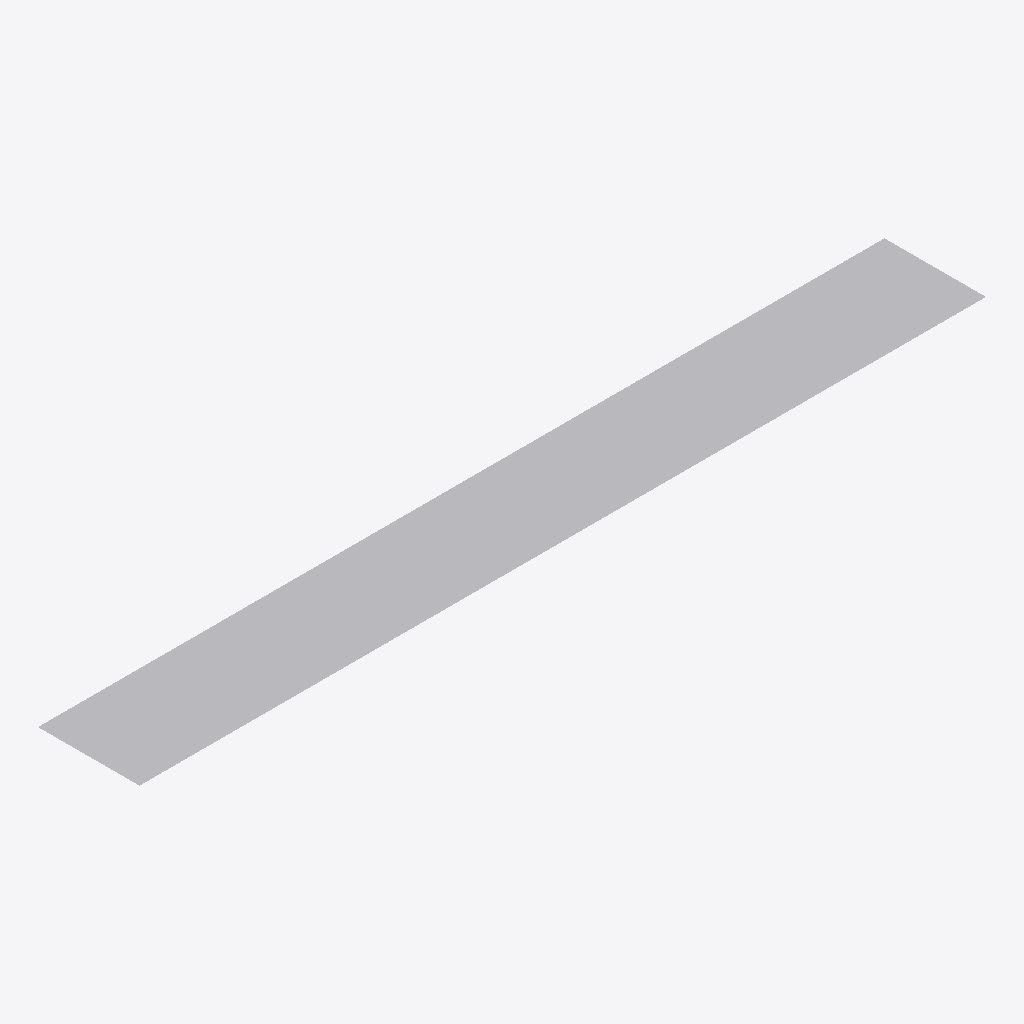
Isometric view of an IFC building model (IFC-SPF (STEP), schema IFC4, length unit metre), seen from the south-west, elements coloured by IFC class (only those large enough to see are counted): 400 other elements (light grey).
Extent 100.0 m × 12.0 m × 0.0 m (x, y, z). Elements (1200): 1200 IfcStructuralSurfaceMember.

HEADER;
FILE_DESCRIPTION(('ViewDefinition [StructuralAnalysisView]'),'2;1');
FILE_NAME('C:\\Users\\UPCnet\\OneDrive\\MatchFEM_Examples\\CompositeIGirderBridge\\Compiste','2026-09-05T18:05:44',(''),(''),'Processor version 6.0.0.0','Xbim.IO.MemoryModel','');
FILE_SCHEMA(('IFC4'));
ENDSEC;
DATA;
#1=IFCPROJECT('2BqYX_edf8Mw7SPvKwRpNM',#2,'CompisteIGriderBridgeSpans5',$,$,$,$,(#43,#49),#16);
#24384=IFCSTRUCTURALSURFACEMEMBER('2hsvUVWIzDpwkpSIflBKuP',#2,'152',$,$,$,#24385,.SHELL.,0.2);
#25680=IFCSTRUCTURALSURFACEMEMBER('0Rrc810Lb16Ou0O_Cwpa_O',#2,'206',$,$,$,#25681,.SHELL.,0.2);
#30000=IFCSTRUCTURALSURFACEMEMBER('3JFR2Pn$jBaRsPHVdJszMD',#2,'386',$,$,$,#30001,.SHELL.,0.2);
#30528=IFCSTRUCTURALSURFACEMEMBER('314Sy_SDDBTAEwIPugeVL4',#2,'408',$,$,$,#30529,.SHELL.,0.2);
#39768=IFCSTRUCTURALSURFACEMEMBER('1g7imDSJDCcuY2zgE_vTHD',#2,'793',$,$,$,#39769,.SHELL.,0.2);
#40296=IFCSTRUCTURALSURFACEMEMBER('1Utu_AI4H0AQTw5loswFZD',#2,'815',$,$,$,#40297,.SHELL.,0.2);
#44616=IFCSTRUCTURALSURFACEMEMBER('2mbyYHK0T8qObaAc7$CXws',#2,'995',$,$,$,#44617,.SHELL.,0.2);
#45912=IFCSTRUCTURALSURFACEMEMBER('0OH9Z3MbbFSfgWQyUylHoD',#2,'1049',$,$,$,#45913,.SHELL.,0.2);
#21144=IFCSTRUCTURALSURFACEMEMBER('1BplScrBb6x8bks92jSJLr',#2,'17',$,$,$,#21145,.SHELL.,0.2);
#21216=IFCSTRUCTURALSURFACEMEMBER('1jgb2oPZLCNgDnrIpoxLDL',#2,'20',$,$,$,#21217,.SHELL.,0.2);
#21384=IFCSTRUCTURALSURFACEMEMBER('2jTfg9aeP3bv6pSgdZ3mIG',#2,'27',$,$,$,#21385,.SHELL.,0.2);
#21408=IFCSTRUCTURALSURFACEMEMBER('0NHU7Kj7nB8vgVWCiA4zmP',#2,'28',$,$,$,#21409,.SHELL.,0.2);
#21432=IFCSTRUCTURALSURFACEMEMBER('1cf24cWMTC$Q6jelZzfGq1',#2,'29',$,$,$,#21433,.SHELL.,0.2);
#21792=IFCSTRUCTURALSURFACEMEMBER('2eAyhb1XX4d8JeR7XPMJ_7',#2,'44',$,$,$,#21793,.SHELL.,0.2);
#21936=IFCSTRUCTURALSURFACEMEMBER('3F5A052pX27AmlqPJFjnvT',#2,'50',$,$,$,#21937,.SHELL.,0.2);
#22512=IFCSTRUCTURALSURFACEMEMBER('0iCKnbJeDExRbII0beUb1E',#2,'74',$,$,$,#22513,.SHELL.,0.2);
#22560=IFCSTRUCTURALSURFACEMEMBER('0SY0PHFeXBTeh6hO9xORVt',#2,'76',$,$,$,#22561,.SHELL.,0.2);
#22704=IFCSTRUCTURALSURFACEMEMBER('2Quowa6_z91fJ$pEf9h4fK',#2,'82',$,$,$,#22705,.SHELL.,0.2);
#22968=IFCSTRUCTURALSURFACEMEMBER('2_1szOOMT0ah7JTFaQaFsu',#2,'93',$,$,$,#22969,.SHELL.,0.2);
#23064=IFCSTRUCTURALSURFACEMEMBER('0kwAJiXPLDPQHx$8rJKEGe',#2,'97',$,$,$,#23065,.SHELL.,0.2);
#23088=IFCSTRUCTURALSURFACEMEMBER('1tAE2891bEYumXSPckG_oz',#2,'98',$,$,$,#23089,.SHELL.,0.2);
#23280=IFCSTRUCTURALSURFACEMEMBER('0G4Ytx8EDDxBjowuDfwFvE',#2,'106',$,$,$,#23281,.SHELL.,0.2);
#23952=IFCSTRUCTURALSURFACEMEMBER('2dq8tArZr8iOnGFqew8P2E',#2,'134',$,$,$,#23953,.SHELL.,0.2);
#23976=IFCSTRUCTURALSURFACEMEMBER('0maVhl9hfBxPOL572qpjgv',#2,'135',$,$,$,#23977,.SHELL.,0.2);
#24360=IFCSTRUCTURALSURFACEMEMBER('0_cXQb6dz15PPZ1oXhFyN8',#2,'151',$,$,$,#24361,.SHELL.,0.2);
#24408=IFCSTRUCTURALSURFACEMEMBER('3LN$r3oFDEeRtG3sQQmzAy',#2,'153',$,$,$,#24409,.SHELL.,0.2);
#24600=IFCSTRUCTURALSURFACEMEMBER('1moLTyJFT4XfW6foHRmDbL',#2,'161',$,$,$,#24601,.SHELL.,0.2);
#25464=IFCSTRUCTURALSURFACEMEMBER('0ykjV6O295WxZKKDLJ1oDG',#2,'197',$,$,$,#25465,.SHELL.,0.2);
#25488=IFCSTRUCTURALSURFACEMEMBER('2Bg$Dypjz5QOCOOfarph9m',#2,'198',$,$,$,#25489,.SHELL.,0.2);
#25704=IFCSTRUCTURALSURFACEMEMBER('2vEjwWZRXBcQkz3AHCSCbE',#2,'207',$,$,$,#25705,.SHELL.,0.2);
#25728=IFCSTRUCTURALSURFACEMEMBER('2Ff8az9xvC7OC$IaWeMN10',#2,'208',$,$,$,#25729,.SHELL.,0.2);
#25944=IFCSTRUCTURALSURFACEMEMBER('3ly$gSg9P1Dh6_XSSQ8oAu',#2,'217',$,$,$,#25945,.SHELL.,0.2);
#26016=IFCSTRUCTURALSURFACEMEMBER('1UwazdADf9vhOW19SgptN0',#2,'220',$,$,$,#26017,.SHELL.,0.2);
#25992=IFCSTRUCTURALSURFACEMEMBER('22174e7F9AuwRZyVkj3MMu',#2,'219',$,$,$,#25993,.SHELL.,0.2);
#26232=IFCSTRUCTURALSURFACEMEMBER('3GDEv0xbn0Oxuw16oaxOfX',#2,'229',$,$,$,#26233,.SHELL.,0.2);
#26256=IFCSTRUCTURALSURFACEMEMBER('3LHiW3ZTj1ZxcHxBGZmqeV',#2,'230',$,$,$,#26257,.SHELL.,0.2);
#26784=IFCSTRUCTURALSURFACEMEMBER('176atw5_n5OfziL3uaHii6',#2,'252',$,$,$,#26785,.SHELL.,0.2);
#27000=IFCSTRUCTURALSURFACEMEMBER('062N$TnuvEUwAYGrEEjqH8',#2,'261',$,$,$,#27001,.SHELL.,0.2);
#27024=IFCSTRUCTURALSURFACEMEMBER('05tSh1Ly91KBe6mUmQPgzk',#2,'262',$,$,$,#27025,.SHELL.,0.2);
#27312=IFCSTRUCTURALSURFACEMEMBER('20o3j_PBT8Pf3l5O2pIRPw',#2,'274',$,$,$,#27313,.SHELL.,0.2);
#27336=IFCSTRUCTURALSURFACEMEMBER('3uEkuJ4BT2A9cz8JDjQfWM',#2,'275',$,$,$,#27337,.SHELL.,0.2);
#27360=IFCSTRUCTURALSURFACEMEMBER('1f_61wQuP58fHo7P30avwE',#2,'276',$,$,$,#27361,.SHELL.,0.2);
#27384=IFCSTRUCTURALSURFACEMEMBER('2slOjYMAnBOOX78QsnPeAZ',#2,'277',$,$,$,#27385,.SHELL.,0.2);
#27528=IFCSTRUCTURALSURFACEMEMBER('2PE_SnN1T7h8mcLRHp2XK9',#2,'283',$,$,$,#27529,.SHELL.,0.2);
#27552=IFCSTRUCTURALSURFACEMEMBER('2XR1ZLZ3P20Qe1y1e6Ty8k',#2,'284',$,$,$,#27553,.SHELL.,0.2);
#27600=IFCSTRUCTURALSURFACEMEMBER('2WiWBUAAzB6OsY3vWJHaUk',#2,'286',$,$,$,#27601,.SHELL.,0.2);
#28272=IFCSTRUCTURALSURFACEMEMBER('2nkPaKzLfBfBHVDHhQHBHD',#2,'314',$,$,$,#28273,.SHELL.,0.2);
#28296=IFCSTRUCTURALSURFACEMEMBER('3uHSnSKrP7tPMhUziv15iI',#2,'315',$,$,$,#28297,.SHELL.,0.2);
#28608=IFCSTRUCTURALSURFACEMEMBER('3yqDb_iVv48OSpfeUlJpBM',#2,'328',$,$,$,#28609,.SHELL.,0.2);
#28704=IFCSTRUCTURALSURFACEMEMBER('1tzkSYWsr4oveLARv516UQ',#2,'332',$,$,$,#28705,.SHELL.,0.2);
#28680=IFCSTRUCTURALSURFACEMEMBER('02QBLoOJb1sPNk7vr$waiC',#2,'331',$,$,$,#28681,.SHELL.,0.2);
#28920=IFCSTRUCTURALSURFACEMEMBER('2SC36Zstr6tw1$EZwy2EKm',#2,'341',$,$,$,#28921,.SHELL.,0.2);
#29016=IFCSTRUCTURALSURFACEMEMBER('1Lz5bQVbP9qOIwiKzx9NBu',#2,'345',$,$,$,#29017,.SHELL.,0.2);
#29808=IFCSTRUCTURALSURFACEMEMBER('3SpOb5_pL5d82VzlRpu$Ex',#2,'378',$,$,$,#29809,.SHELL.,0.2);
#30096=IFCSTRUCTURALSURFACEMEMBER('2FEhvm0Wn8JuRmB1cQ$7bh',#2,'390',$,$,$,#30097,.SHELL.,0.2);
#30312=IFCSTRUCTURALSURFACEMEMBER('1zeISGJmLDmQ6WcNQdpxGV',#2,'399',$,$,$,#30313,.SHELL.,0.2);
#30336=IFCSTRUCTURALSURFACEMEMBER('1s800GQkXDPvuWceeSjdIs',#2,'400',$,$,$,#30337,.SHELL.,0.2);
#30360=IFCSTRUCTURALSURFACEMEMBER('1MrvqmYb1FDvPjKhxl12WQ',#2,'401',$,$,$,#30361,.SHELL.,0.2);
#30504=IFCSTRUCTURALSURFACEMEMBER('1gWz7SHHz1vfwiujE_rSj1',#2,'407',$,$,$,#30505,.SHELL.,0.2);
#30552=IFCSTRUCTURALSURFACEMEMBER('2GPJ0_CL5DtxcNxNZGamtH',#2,'409',$,$,$,#30553,.SHELL.,0.2);
#31080=IFCSTRUCTURALSURFACEMEMBER('21Hn_jwoX9vgCYxqwafwIS',#2,'431',$,$,$,#31081,.SHELL.,0.2);
#31104=IFCSTRUCTURALSURFACEMEMBER('2u1$w3L9rAR91poXgW7n3F',#2,'432',$,$,$,#31105,.SHELL.,0.2);
#31128=IFCSTRUCTURALSURFACEMEMBER('0S8EBfjvj6J84PK45kS0Hr',#2,'433',$,$,$,#31129,.SHELL.,0.2);
#31176=IFCSTRUCTURALSURFACEMEMBER('2RyeCUwjT3COYO2kub8m2$',#2,'435',$,$,$,#31177,.SHELL.,0.2);
#31416=IFCSTRUCTURALSURFACEMEMBER('2iyIXA2i59$RLzWOflOEsA',#2,'445',$,$,$,#31417,.SHELL.,0.2);
#31632=IFCSTRUCTURALSURFACEMEMBER('3f64ZlNKL2AgETRfNUAgil',#2,'454',$,$,$,#31633,.SHELL.,0.2);
#31608=IFCSTRUCTURALSURFACEMEMBER('2_hc5wi758uu3DplPN9yGR',#2,'453',$,$,$,#31609,.SHELL.,0.2);
#31776=IFCSTRUCTURALSURFACEMEMBER('3b_e1c2S9FfupaYLme8pn8',#2,'460',$,$,$,#31777,.SHELL.,0.2);
#31824=IFCSTRUCTURALSURFACEMEMBER('0VCM0DN8r4mu5_p8zRnelT',#2,'462',$,$,$,#31825,.SHELL.,0.2);
#31848=IFCSTRUCTURALSURFACEMEMBER('1wi7ieHMn5q9CQt5x0iGBa',#2,'463',$,$,$,#31849,.SHELL.,0.2);
#32520=IFCSTRUCTURALSURFACEMEMBER('1gS6NjCKXBnQqL2eX0m8sp',#2,'491',$,$,$,#32521,.SHELL.,0.2);
#32928=IFCSTRUCTURALSURFACEMEMBER('08xKpFQSrEXwSN3Ndk3ViA',#2,'508',$,$,$,#32929,.SHELL.,0.2);
#33120=IFCSTRUCTURALSURFACEMEMBER('0pLALUSO9889rfwasKUeln',#2,'516',$,$,$,#33121,.SHELL.,0.2);
#33144=IFCSTRUCTURALSURFACEMEMBER('0flnzkmI9Eku3_5khJgs3Q',#2,'517',$,$,$,#33145,.SHELL.,0.2);
#33456=IFCSTRUCTURALSURFACEMEMBER('0J9J0laWH64BRlMwsAoztd',#2,'530',$,$,$,#33457,.SHELL.,0.2);
#34176=IFCSTRUCTURALSURFACEMEMBER('24nDYlRVT0aO8GGunQt5MA',#2,'560',$,$,$,#34177,.SHELL.,0.2);
#34344=IFCSTRUCTURALSURFACEMEMBER('3zswuI9ZvCCRVT16zR$Wp7',#2,'567',$,$,$,#34345,.SHELL.,0.2);
#34392=IFCSTRUCTURALSURFACEMEMBER('0xaNGaMSb9OBKryMRtH_oX',#2,'569',$,$,$,#34393,.SHELL.,0.2);
#34608=IFCSTRUCTURALSURFACEMEMBER('0A$dgTIz5B39jUZ43kCU4$',#2,'578',$,$,$,#34609,.SHELL.,0.2);
#34752=IFCSTRUCTURALSURFACEMEMBER('30TubVVOj0MOir7SPty1Ko',#2,'584',$,$,$,#34753,.SHELL.,0.2);
#34824=IFCSTRUCTURALSURFACEMEMBER('23aVjOpH168eeNq18xbwRp',#2,'587',$,$,$,#34825,.SHELL.,0.2);
#34800=IFCSTRUCTURALSURFACEMEMBER('2gfMx9ttj6XuNeJFBZHnyp',#2,'586',$,$,$,#34801,.SHELL.,0.2);
#34872=IFCSTRUCTURALSURFACEMEMBER('3PsmKL7Tb8YQ2XwiVrsnHR',#2,'589',$,$,$,#34873,.SHELL.,0.2);
#35424=IFCSTRUCTURALSURFACEMEMBER('2nOnAd0VP1mfMdHCKYaJUl',#2,'612',$,$,$,#35425,.SHELL.,0.2);
#35472=IFCSTRUCTURALSURFACEMEMBER('2EUbBbk_PAWAye3UGBhu6a',#2,'614',$,$,$,#35473,.SHELL.,0.2);
#35496=IFCSTRUCTURALSURFACEMEMBER('2azBgT8mf8LhpOxeMQye8F',#2,'615',$,$,$,#35497,.SHELL.,0.2);
#35544=IFCSTRUCTURALSURFACEMEMBER('3ld1jDNCz0x9_dLxjJmNxH',#2,'617',$,$,$,#35545,.SHELL.,0.2);
#35688=IFCSTRUCTURALSURFACEMEMBER('2jGbjUzUHDDgkVFMaW2xvr',#2,'623',$,$,$,#35689,.SHELL.,0.2);
#35904=IFCSTRUCTURALSURFACEMEMBER('32RwQy2Dn8ZRXrc9_kWei1',#2,'632',$,$,$,#35905,.SHELL.,0.2);
#35952=IFCSTRUCTURALSURFACEMEMBER('2Ub8AXEvXDbQNRUdJvwzg8',#2,'634',$,$,$,#35953,.SHELL.,0.2);
#36120=IFCSTRUCTURALSURFACEMEMBER('0GxY7DK3r1rg7lOTjy9116',#2,'641',$,$,$,#36121,.SHELL.,0.2);
#36840=IFCSTRUCTURALSURFACEMEMBER('0azbEeZ6X7JgDMRCg1GAx0',#2,'671',$,$,$,#36841,.SHELL.,0.2);
#37152=IFCSTRUCTURALSURFACEMEMBER('2MpnIBfXn9CedYoaMkpcKj',#2,'684',$,$,$,#37153,.SHELL.,0.2);
#37176=IFCSTRUCTURALSURFACEMEMBER('2GDkiOU1v7KeGwUNHYYbG4',#2,'685',$,$,$,#37177,.SHELL.,0.2);
#37368=IFCSTRUCTURALSURFACEMEMBER('0A0ldmmBf2$RtF8jr8YGPO',#2,'693',$,$,$,#37369,.SHELL.,0.2);
#37776=IFCSTRUCTURALSURFACEMEMBER('0i0g1HmdnFUwiyzvGnMFiT',#2,'710',$,$,$,#37777,.SHELL.,0.2);
#38448=IFCSTRUCTURALSURFACEMEMBER('2KINj1mZv1evumnYg2i8UU',#2,'738',$,$,$,#38449,.SHELL.,0.2);
#38472=IFCSTRUCTURALSURFACEMEMBER('25Hh2tUDT3Yfj_TLcupL4G',#2,'739',$,$,$,#38473,.SHELL.,0.2);
#38520=IFCSTRUCTURALSURFACEMEMBER('23sYzFT551MhzPFJIcH7mS',#2,'741',$,$,$,#38521,.SHELL.,0.2);
#38664=IFCSTRUCTURALSURFACEMEMBER('15_FrZ8R5CGP4KvLBoRM63',#2,'747',$,$,$,#38665,.SHELL.,0.2);
#38688=IFCSTRUCTURALSURFACEMEMBER('2ZU$kNGfH2URAWzVlIYffC',#2,'748',$,$,$,#38689,.SHELL.,0.2);
#38880=IFCSTRUCTURALSURFACEMEMBER('1l9nVHN7X9jfxDCaAHArkz',#2,'756',$,$,$,#38881,.SHELL.,0.2);
#39120=IFCSTRUCTURALSURFACEMEMBER('1gbmkF$ej1lBnhIqEjJPny',#2,'766',$,$,$,#39121,.SHELL.,0.2);
#39168=IFCSTRUCTURALSURFACEMEMBER('1SFd31YlHAFuI08nQKv53c',#2,'768',$,$,$,#39169,.SHELL.,0.2);
#39192=IFCSTRUCTURALSURFACEMEMBER('0BTe1oxevC0vjBmMrCXXr1',#2,'769',$,$,$,#39193,.SHELL.,0.2);
#39216=IFCSTRUCTURALSURFACEMEMBER('1NKmY59Y19lxovoz3f$dsr',#2,'770',$,$,$,#39217,.SHELL.,0.2);
#39744=IFCSTRUCTURALSURFACEMEMBER('0vx70CzebA5Obi54mRBoXx',#2,'792',$,$,$,#39745,.SHELL.,0.2);
#39792=IFCSTRUCTURALSURFACEMEMBER('2KfRcJRE1CewYWOtm2FGha',#2,'794',$,$,$,#39793,.SHELL.,0.2);
#39960=IFCSTRUCTURALSURFACEMEMBER('36pJBeA1v04BPwWoV31kB9',#2,'801',$,$,$,#39961,.SHELL.,0.2);
#39936=IFCSTRUCTURALSURFACEMEMBER('0Gdig6tG928w3$Sbj9SRQB',#2,'800',$,$,$,#39937,.SHELL.,0.2);
#39984=IFCSTRUCTURALSURFACEMEMBER('3ovFMi8oH1Qfl0igip27YM',#2,'802',$,$,$,#39985,.SHELL.,0.2);
#40200=IFCSTRUCTURALSURFACEMEMBER('2cdpurmuT4HfQI6dGPg6WJ',#2,'811',$,$,$,#40201,.SHELL.,0.2);
#40488=IFCSTRUCTURALSURFACEMEMBER('0GEN3CfXj8MxDrGMeq46p4',#2,'823',$,$,$,#40489,.SHELL.,0.2);
#41280=IFCSTRUCTURALSURFACEMEMBER('3QQy0wZRnBRPb8NU1Ozump',#2,'856',$,$,$,#41281,.SHELL.,0.2);
#41376=IFCSTRUCTURALSURFACEMEMBER('23QIxbSJ9BSfE1rSa4ndSV',#2,'860',$,$,$,#41377,.SHELL.,0.2);
#41592=IFCSTRUCTURALSURFACEMEMBER('0h$WjAwXP1swihrPbGadb1',#2,'869',$,$,$,#41593,.SHELL.,0.2);
#41616=IFCSTRUCTURALSURFACEMEMBER('01r6eFMIf5svrowOJYF_aK',#2,'870',$,$,$,#41617,.SHELL.,0.2);
#41688=IFCSTRUCTURALSURFACEMEMBER('2tqmS5TQnCFwWNA1dpZqj3',#2,'873',$,$,$,#41689,.SHELL.,0.2);
#42000=IFCSTRUCTURALSURFACEMEMBER('2jHYngkSH7o8TejtiIWWqQ',#2,'886',$,$,$,#42001,.SHELL.,0.2);
#42024=IFCSTRUCTURALSURFACEMEMBER('320zzbZg10jwIYL6jU$pVo',#2,'887',$,$,$,#42025,.SHELL.,0.2);
#42696=IFCSTRUCTURALSURFACEMEMBER('3ARr3kXT53w9kCAyEHzmCF',#2,'915',$,$,$,#42697,.SHELL.,0.2);
#42744=IFCSTRUCTURALSURFACEMEMBER('0ju0Rb5Cr8hxZXeVTqlWvn',#2,'917',$,$,$,#42745,.SHELL.,0.2);
#42768=IFCSTRUCTURALSURFACEMEMBER('0Js9ccCUb2EADTGc62R0wb',#2,'918',$,$,$,#42769,.SHELL.,0.2);
#42912=IFCSTRUCTURALSURFACEMEMBER('3ZFDJvX5nFZ8URQ981x6ia',#2,'924',$,$,$,#42913,.SHELL.,0.2);
#42936=IFCSTRUCTURALSURFACEMEMBER('36V1_tq0j4VB1fHcllgFxP',#2,'925',$,$,$,#42937,.SHELL.,0.2);
#42960=IFCSTRUCTURALSURFACEMEMBER('3oojydqe98q9oWxYB7nc7a',#2,'926',$,$,$,#42961,.SHELL.,0.2);
#42984=IFCSTRUCTURALSURFACEMEMBER('0oCMeuF2P7mAaMG1nhqn_p',#2,'927',$,$,$,#42985,.SHELL.,0.2);
#43296=IFCSTRUCTURALSURFACEMEMBER('3WTODFAxb1HgkBZk2e7oEy',#2,'940',$,$,$,#43297,.SHELL.,0.2);
#43272=IFCSTRUCTURALSURFACEMEMBER('39MxItijX7S9tunNCP_yDg',#2,'939',$,$,$,#43273,.SHELL.,0.2);
#43512=IFCSTRUCTURALSURFACEMEMBER('0D$t$_q058aQkdEebrSBwO',#2,'949',$,$,$,#43513,.SHELL.,0.2);
#44040=IFCSTRUCTURALSURFACEMEMBER('0Dx9KgAIL27hNCvvdi7hpR',#2,'971',$,$,$,#44041,.SHELL.,0.2);
#44064=IFCSTRUCTURALSURFACEMEMBER('0wrSM4jHX42h37nPWektbL',#2,'972',$,$,$,#44065,.SHELL.,0.2);
#44280=IFCSTRUCTURALSURFACEMEMBER('3cmM3R8Rr3rRXpcX4imCIX',#2,'981',$,$,$,#44281,.SHELL.,0.2);
#44304=IFCSTRUCTURALSURFACEMEMBER('2RQvqZTo93eOnkr8pVrJJj',#2,'982',$,$,$,#44305,.SHELL.,0.2);
#44352=IFCSTRUCTURALSURFACEMEMBER('3dxdgXoa9FhelQZU$uG78p',#2,'984',$,$,$,#44353,.SHELL.,0.2);
#44568=IFCSTRUCTURALSURFACEMEMBER('3hEObabTX2SvVwve87OZMS',#2,'993',$,$,$,#44569,.SHELL.,0.2);
#44592=IFCSTRUCTURALSURFACEMEMBER('2MDTP5Tpr3GP_d6TJMUBQz',#2,'994',$,$,$,#44593,.SHELL.,0.2);
#44808=IFCSTRUCTURALSURFACEMEMBER('1HFZERcEz7f8ENGRrOIqQL',#2,'1003',$,$,$,#44809,.SHELL.,0.2);
#44832=IFCSTRUCTURALSURFACEMEMBER('37Yx7PsyP7fBzIRl9KAPpj',#2,'1004',$,$,$,#44833,.SHELL.,0.2);
#45696=IFCSTRUCTURALSURFACEMEMBER('0I7pSW1zXD7AK7kaxIK8hT',#2,'1040',$,$,$,#45697,.SHELL.,0.2);
#45888=IFCSTRUCTURALSURFACEMEMBER('0Z6R33MebDiBhJBNm$w8Cl',#2,'1048',$,$,$,#45889,.SHELL.,0.2);
#45936=IFCSTRUCTURALSURFACEMEMBER('1Oelq4LZj5IBYxfyJtbuYe',#2,'1050',$,$,$,#45937,.SHELL.,0.2);
#46320=IFCSTRUCTURALSURFACEMEMBER('28aet5oJT43wsFD2elavth',#2,'1066',$,$,$,#46321,.SHELL.,0.2);
#46344=IFCSTRUCTURALSURFACEMEMBER('2hJXsKCxDDEP$ob7idScpj',#2,'1067',$,$,$,#46345,.SHELL.,0.2);
#47016=IFCSTRUCTURALSURFACEMEMBER('1ALvSC4ar00wnAgLs3_TNv',#2,'1095',$,$,$,#47017,.SHELL.,0.2);
#47208=IFCSTRUCTURALSURFACEMEMBER('1rwVNGMcX89P6JrIZfe7Vv',#2,'1103',$,$,$,#47209,.SHELL.,0.2);
#47232=IFCSTRUCTURALSURFACEMEMBER('17DEe8erL4$wNSrY8563XY',#2,'1104',$,$,$,#47233,.SHELL.,0.2);
#47328=IFCSTRUCTURALSURFACEMEMBER('2aLCjSPfj578hKkMfTGVDV',#2,'1108',$,$,$,#47329,.SHELL.,0.2);
#47592=IFCSTRUCTURALSURFACEMEMBER('1f8XwIDDD9VfPLPdxBVeDL',#2,'1119',$,$,$,#47593,.SHELL.,0.2);
#47736=IFCSTRUCTURALSURFACEMEMBER('0sRDX4P2r4oRS0I3_gv249',#2,'1125',$,$,$,#47737,.SHELL.,0.2);
#47784=IFCSTRUCTURALSURFACEMEMBER('2BXvup26f3veadMy_MBX$O',#2,'1127',$,$,$,#47785,.SHELL.,0.2);
#48360=IFCSTRUCTURALSURFACEMEMBER('1CePEmAI9EIBj3W$r_yCE$',#2,'1151',$,$,$,#48361,.SHELL.,0.2);
#48504=IFCSTRUCTURALSURFACEMEMBER('2SaIpbbCD32uViIzjwWvPK',#2,'1157',$,$,$,#48505,.SHELL.,0.2);
#48864=IFCSTRUCTURALSURFACEMEMBER('3sZjNhzwXCxANNROXyFVbs',#2,'1172',$,$,$,#48865,.SHELL.,0.2);
#48888=IFCSTRUCTURALSURFACEMEMBER('2SJeLXTnn7_9azmgnW5lEm',#2,'1173',$,$,$,#48889,.SHELL.,0.2);
#48912=IFCSTRUCTURALSURFACEMEMBER('0DPD1NzKr68f_B_4G47eF4',#2,'1174',$,$,$,#48913,.SHELL.,0.2);
#49080=IFCSTRUCTURALSURFACEMEMBER('3jYNdIC6PBQQErpOGqdWGJ',#2,'1181',$,$,$,#49081,.SHELL.,0.2);
#49152=IFCSTRUCTURALSURFACEMEMBER('2$_CXl6MzF38AXoOhE5T8c',#2,'1184',$,$,$,#49153,.SHELL.,0.2);
#21048=IFCSTRUCTURALSURFACEMEMBER('0Zv9eLEQn55fTvETDf6zjS',#2,'13',$,$,$,#21049,.SHELL.,0.2);
#21024=IFCSTRUCTURALSURFACEMEMBER('0REnC2kOHFh86fKdur99DV',#2,'12',$,$,$,#21025,.SHELL.,0.2);
#21120=IFCSTRUCTURALSURFACEMEMBER('01paXqXNj47ANreAsxEHp6',#2,'16',$,$,$,#21121,.SHELL.,0.2);
#21168=IFCSTRUCTURALSURFACEMEMBER('20_NnroZrEpA5SlbLuHuUZ',#2,'18',$,$,$,#21169,.SHELL.,0.2);
#21240=IFCSTRUCTURALSURFACEMEMBER('2r$nTe5ejFhBYZl4uL0A4c',#2,'21',$,$,$,#21241,.SHELL.,0.2);
#21192=IFCSTRUCTURALSURFACEMEMBER('0ra_peoYP7Le2vh46wnFO_',#2,'19',$,$,$,#21193,.SHELL.,0.2);
#21360=IFCSTRUCTURALSURFACEMEMBER('3xyBf9zU5D_vfLQXIqD0RX',#2,'26',$,$,$,#21361,.SHELL.,0.2);
#21456=IFCSTRUCTURALSURFACEMEMBER('33xMvqfVL6ffmknm5oYq$a',#2,'30',$,$,$,#21457,.SHELL.,0.2);
#21480=IFCSTRUCTURALSURFACEMEMBER('3AIJismzP5suDlStZAuxRv',#2,'31',$,$,$,#21481,.SHELL.,0.2);
#21576=IFCSTRUCTURALSURFACEMEMBER('2WaCTrdX50qgPqmd1w5k90',#2,'35',$,$,$,#21577,.SHELL.,0.2);
#21624=IFCSTRUCTURALSURFACEMEMBER('0An4eB5jX08ekjwsJFAwO2',#2,'37',$,$,$,#21625,.SHELL.,0.2);
#21648=IFCSTRUCTURALSURFACEMEMBER('24DPif4TvAKA7z4PaPBNQb',#2,'38',$,$,$,#21649,.SHELL.,0.2);
#21600=IFCSTRUCTURALSURFACEMEMBER('0gNE3pBzb9IBLEU35OADOM',#2,'36',$,$,$,#21601,.SHELL.,0.2);
#21672=IFCSTRUCTURALSURFACEMEMBER('2eXkMeQSH4duXVaD5NHFwS',#2,'39',$,$,$,#21673,.SHELL.,0.2);
#21696=IFCSTRUCTURALSURFACEMEMBER('2B29H0VAL1pvyrudpNy3SC',#2,'40',$,$,$,#21697,.SHELL.,0.2);
#21768=IFCSTRUCTURALSURFACEMEMBER('2RbypCgbjBPudnVULhrhtx',#2,'43',$,$,$,#21769,.SHELL.,0.2);
#21840=IFCSTRUCTURALSURFACEMEMBER('0FKl$7it56gg1gWXqzvDVn',#2,'46',$,$,$,#21841,.SHELL.,0.2);
#21864=IFCSTRUCTURALSURFACEMEMBER('2Xc$kDYkb0SOPzgzsXgOjr',#2,'47',$,$,$,#21865,.SHELL.,0.2);
#21888=IFCSTRUCTURALSURFACEMEMBER('0D51fHITn5thUIxcMmjn$T',#2,'48',$,$,$,#21889,.SHELL.,0.2);
#21912=IFCSTRUCTURALSURFACEMEMBER('0et_XKbTH5RwCYIRcLSBZl',#2,'49',$,$,$,#21913,.SHELL.,0.2);
#22440=IFCSTRUCTURALSURFACEMEMBER('1x8kv5NcL7Uf$gEoQlE0gy',#2,'71',$,$,$,#22441,.SHELL.,0.2);
#22488=IFCSTRUCTURALSURFACEMEMBER('3qHCNajAP4eRUCzpoQNKOt',#2,'73',$,$,$,#22489,.SHELL.,0.2);
#22464=IFCSTRUCTURALSURFACEMEMBER('2w7aHmtFvE4OzkBzweF9OT',#2,'72',$,$,$,#22465,.SHELL.,0.2);
#22536=IFCSTRUCTURALSURFACEMEMBER('3BFi4t$4r4DRteATaudEMf',#2,'75',$,$,$,#22537,.SHELL.,0.2);
#22656=IFCSTRUCTURALSURFACEMEMBER('2e6ocs56r6eu8odkkuLn8_',#2,'80',$,$,$,#22657,.SHELL.,0.2);
#22680=IFCSTRUCTURALSURFACEMEMBER('1oYgyDDz95weAUDg_TqLdR',#2,'81',$,$,$,#22681,.SHELL.,0.2);
#22728=IFCSTRUCTURALSURFACEMEMBER('1d0wsXGUD3VO9L6c0p3JC9',#2,'83',$,$,$,#22729,.SHELL.,0.2);
#22752=IFCSTRUCTURALSURFACEMEMBER('2gjjKScND4TgihjxX1637z',#2,'84',$,$,$,#22753,.SHELL.,0.2);
#22776=IFCSTRUCTURALSURFACEMEMBER('0eSakrUCj3xx0d3EivkGVx',#2,'85',$,$,$,#22777,.SHELL.,0.2);
#22848=IFCSTRUCTURALSURFACEMEMBER('2kGM8wShD6GuKl6ezDo1lf',#2,'88',$,$,$,#22849,.SHELL.,0.2);
#22872=IFCSTRUCTURALSURFACEMEMBER('0u0zqrns905g79xAex4cY$',#2,'89',$,$,$,#22873,.SHELL.,0.2);
#22896=IFCSTRUCTURALSURFACEMEMBER('3xSf_OsrbCZOpCABt$uiRX',#2,'90',$,$,$,#22897,.SHELL.,0.2);
#22992=IFCSTRUCTURALSURFACEMEMBER('1jsVzAgGf0TwWfpeq8iKsZ',#2,'94',$,$,$,#22993,.SHELL.,0.2);
#23016=IFCSTRUCTURALSURFACEMEMBER('1AdGwX6yf60v5heFKwfVSi',#2,'95',$,$,$,#23017,.SHELL.,0.2);
#23040=IFCSTRUCTURALSURFACEMEMBER('2yIu7bB$nDu9DCOI_rr09Y',#2,'96',$,$,$,#23041,.SHELL.,0.2);
ENDSEC;
